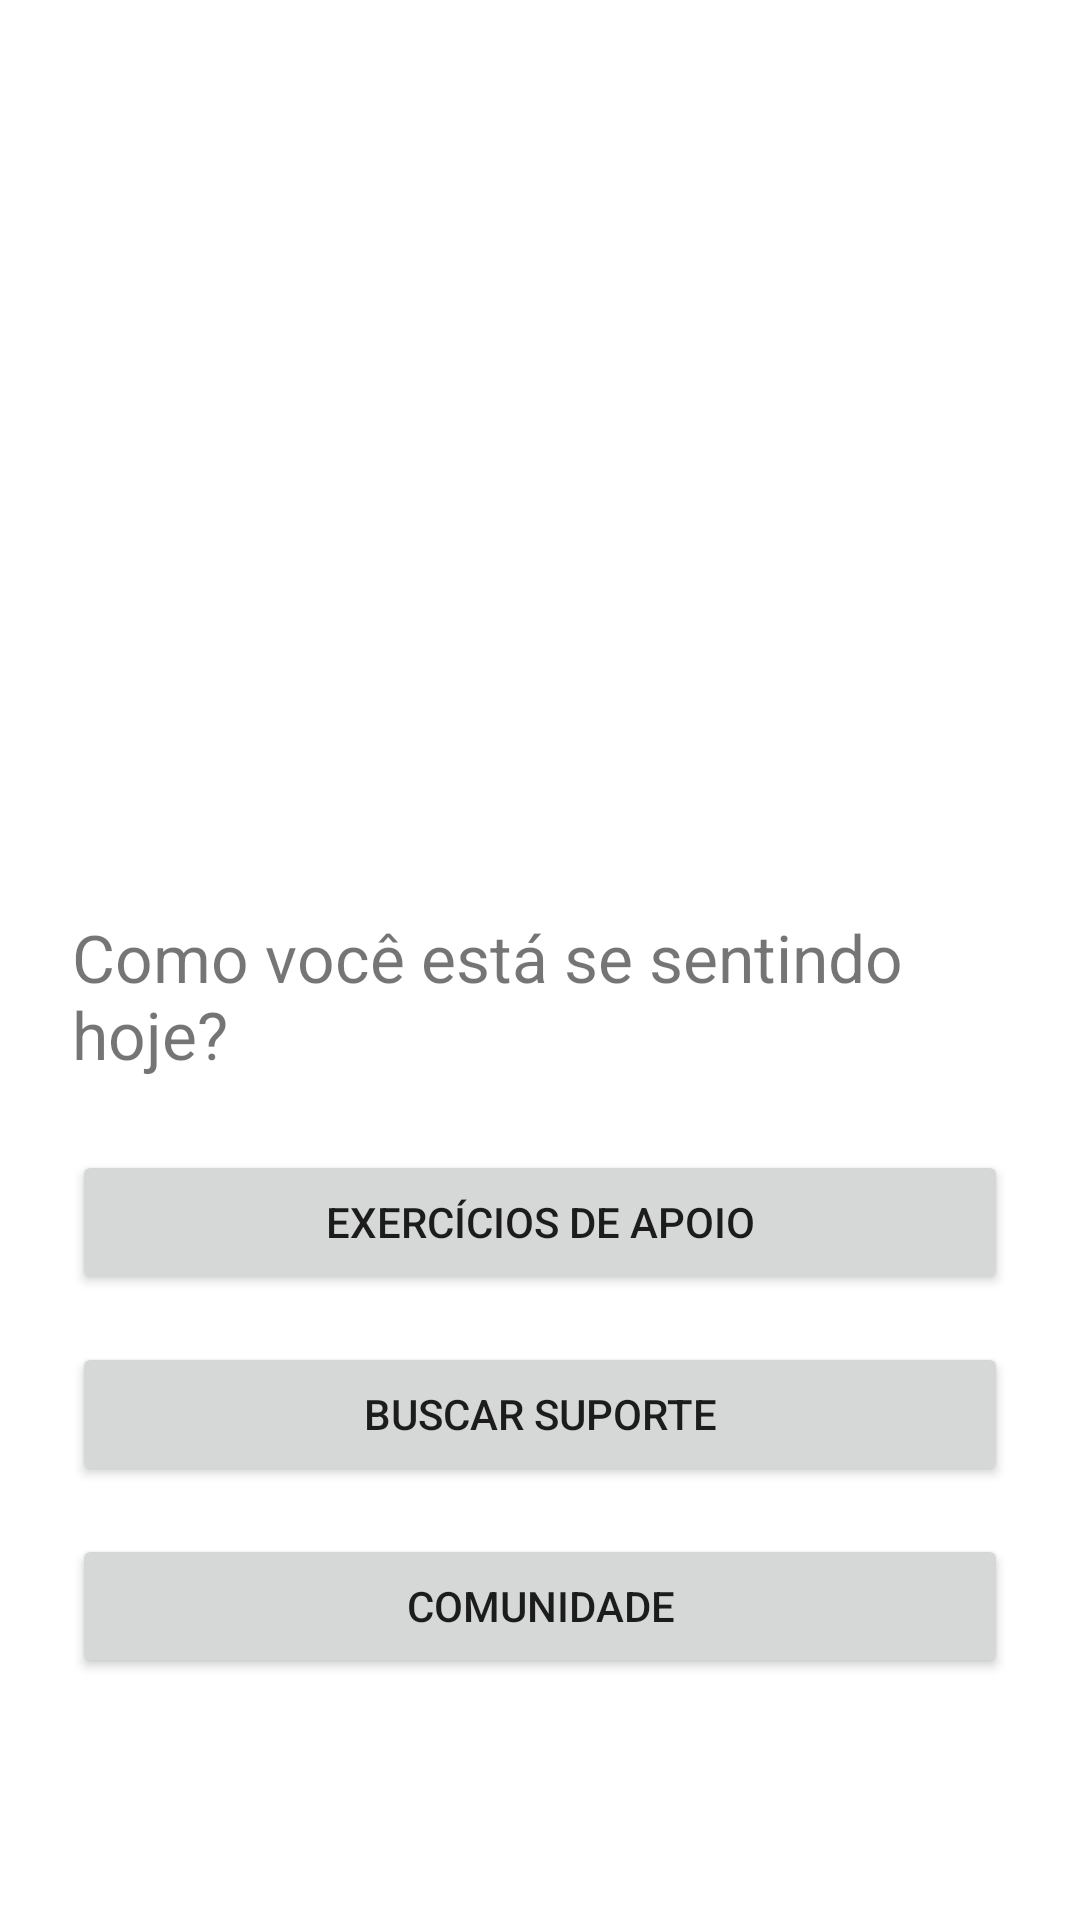

Layout XML and referenced resources for this Android screen:
<!-- AndroidManifest.xml: application theme Theme.ClimaMind -->
<!-- res/layout/activity_main.xml -->
<LinearLayout xmlns:android="http://schemas.android.com/apk/res/android"
    android:orientation="vertical"
    android:gravity="center"
    android:padding="24dp"
    android:layout_width="match_parent"
    android:layout_height="match_parent">

    <ImageView
        android:id="@+id/imgLogo"
        android:layout_width="200dp"
        android:layout_height="200dp"
        android:layout_gravity="center"
        android:layout_marginBottom="24dp"
        android:src="@drawable/logoclimamind"
        android:contentDescription="Logo ClimaMind"/>

    <TextView
        android:text="Como você está se sentindo hoje?"
        android:textSize="22sp"
        android:layout_width="wrap_content"
        android:layout_height="wrap_content"/>

    <Button
        android:id="@+id/btn_exercises"
        android:text="Exercícios de Apoio"
        android:layout_width="match_parent"
        android:layout_height="wrap_content"
        android:layout_marginTop="24dp"/>

    <Button
        android:id="@+id/btn_support"
        android:text="Buscar Suporte"
        android:layout_width="match_parent"
        android:layout_height="wrap_content"
        android:layout_marginTop="16dp"/>

    <Button
        android:id="@+id/btn_community"
        android:text="Comunidade"
        android:layout_width="match_parent"
        android:layout_height="wrap_content"
        android:layout_marginTop="16dp"/>

</LinearLayout>
<!-- resources referenced by this layout -->
<resources>
  <style name="Theme.ClimaMind" parent="Theme.MaterialComponents.DayNight.DarkActionBar">
          
          <item name="colorPrimary">@color/purple_500</item>
          <item name="colorPrimaryVariant">@color/purple_700</item>
          <item name="colorOnPrimary">@color/white</item>
          
          <item name="colorSecondary">@color/teal_200</item>
          <item name="colorSecondaryVariant">@color/teal_700</item>
          <item name="colorOnSecondary">@color/black</item>
          
          <item name="android:statusBarColor">?attr/colorPrimaryVariant</item>
          
      </style>
  <color name="purple_500">#6200EE</color>
  <color name="purple_700">#3700B3</color>
  <color name="white">#FFFFFF</color>
  <color name="teal_200">#03DAC5</color>
  <color name="teal_700">#018786</color>
  <color name="black">#000000</color>
</resources>
